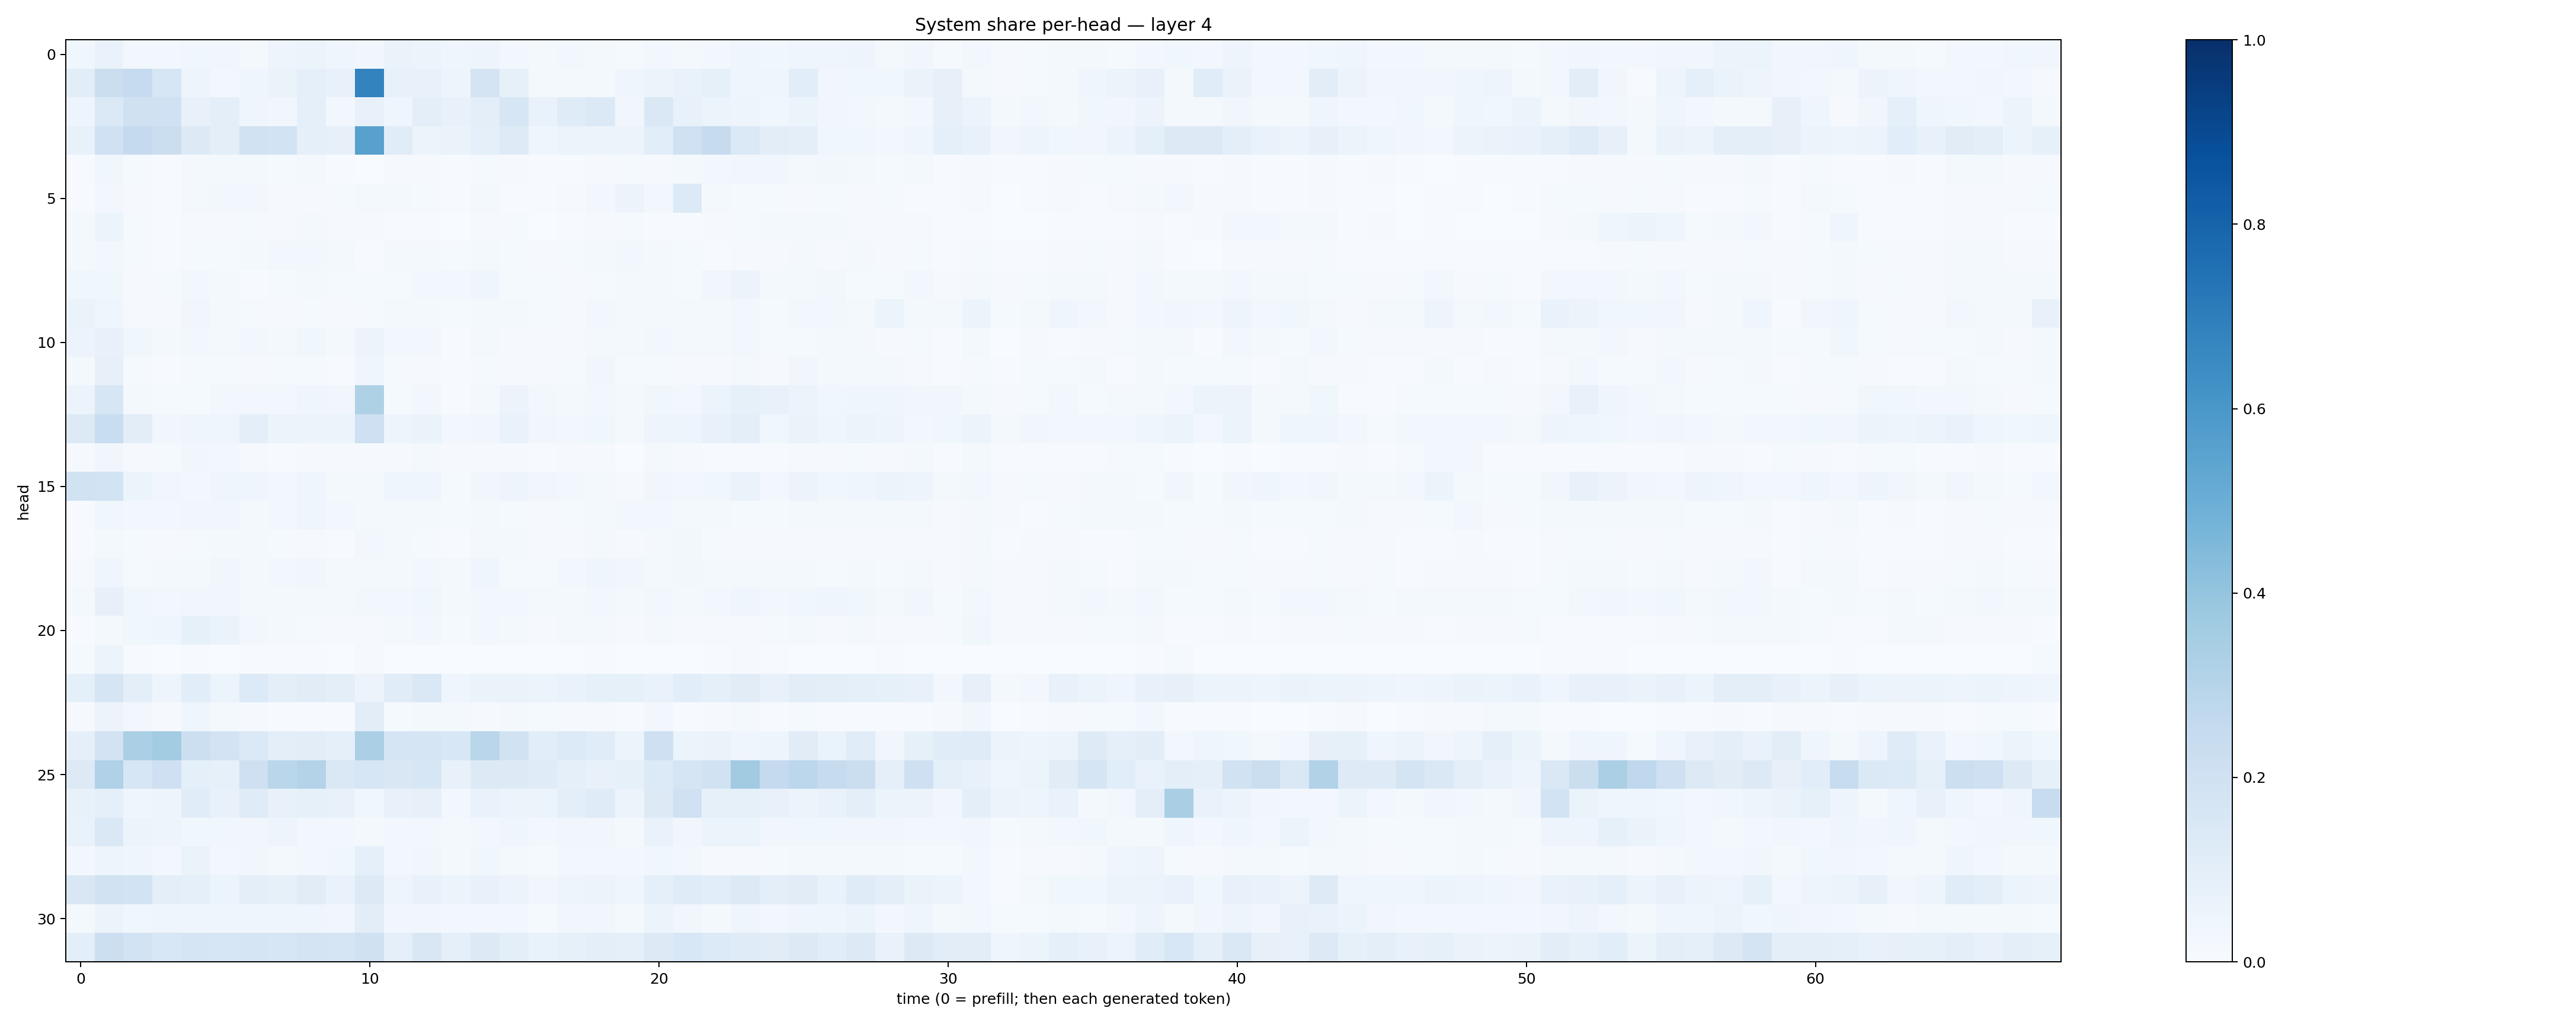

The data file committed next to this chart (first rows):
0.035385806, 0.06746584, 0.028586917, 0.031194357, 0.03626795, 0.031675145, 0.022821913, 0.049234785, 0.051286455, 0.04386206, 0.03285058, 0.062990785, 0.052156355, 0.03927399, 0.048084136, 0.02408025, 0.02121774, 0.029561078, 0.02248094, 0.013848819, 0.028306656, 0.020519212, 0.02643215, 0.039622124
0.1054, 0.2254, 0.2498, 0.1593, 0.04922, 0.02889, 0.04291, 0.06573, 0.08883, 0.07413, 0.6777, 0.07322, 0.07494, 0.04777, 0.1772, 0.08426, 0.02042, 0.0185, 0.02112, 0.0398, 0.05409, 0.06647, 0.08565, 0.04197
0.0494, 0.1402, 0.1966, 0.2027, 0.07609, 0.09744, 0.04129, 0.03168, 0.08744, 0.02678, 0.07277, 0.04281, 0.1012, 0.07732, 0.095, 0.1595, 0.06734, 0.1181, 0.1399, 0.03386, 0.1426, 0.07555, 0.06235, 0.04858
0.07125, 0.2022, 0.2509, 0.2207, 0.1296, 0.09978, 0.1881, 0.1871, 0.08874, 0.07908, 0.5559, 0.116, 0.05656, 0.06401, 0.09264, 0.1213, 0.04053, 0.06097, 0.0563, 0.05766, 0.1075, 0.2021, 0.2453, 0.1389
0.004064, 0.03537, 0.01176, 0.007273, 0.0158, 0.01919, 0.01983, 0.01233, 0.01758, 0.007424, 0.003834, 0.01132, 0.008345, 0.005601, 0.01469, 0.008589, 0.003935, 0.004687, 0.008417, 0.01453, 0.01085, 0.02183, 0.02535, 0.03337
0.005285, 0.02876, 0.00968, 0.007444, 0.02262, 0.02878, 0.02932, 0.008781, 0.01165, 0.01211, 0.01788, 0.0203, 0.01198, 0.00717, 0.02303, 0.007618, 0.00644, 0.01118, 0.02973, 0.05532, 0.02505, 0.1331, 0.01906, 0.01311
0.02128, 0.06116, 0.01175, 0.00499, 0.00924, 0.01104, 0.0144, 0.01172, 0.01694, 0.008259, 0.008512, 0.006783, 0.006071, 0.003396, 0.00931, 0.01191, 0.003281, 0.007194, 0.01022, 0.0137, 0.007094, 0.005838, 0.01035, 0.01509
0.01729, 0.02503, 0.0118, 0.006981, 0.0143, 0.01488, 0.01966, 0.02427, 0.02365, 0.02031, 0.007226, 0.01726, 0.01827, 0.0155, 0.01631, 0.01231, 0.007862, 0.01284, 0.02165, 0.02359, 0.02175, 0.01516, 0.005623, 0.00886
0.03731, 0.03771, 0.009907, 0.0139, 0.02456, 0.02318, 0.007304, 0.01438, 0.01936, 0.01255, 0.01243, 0.01556, 0.02614, 0.02542, 0.04341, 0.01241, 0.01367, 0.01021, 0.0148, 0.02019, 0.01859, 0.01377, 0.0315, 0.0565
0.06547, 0.04251, 0.01069, 0.01056, 0.03168, 0.01987, 0.01341, 0.009989, 0.01477, 0.008035, 0.01297, 0.01625, 0.0181, 0.01527, 0.02213, 0.01911, 0.01254, 0.01038, 0.02444, 0.01825, 0.01955, 0.0216, 0.0206, 0.02991
0.05735, 0.07452, 0.0357, 0.02233, 0.0292, 0.01974, 0.02688, 0.02231, 0.03895, 0.01973, 0.05652, 0.02816, 0.0278, 0.007371, 0.01911, 0.01034, 0.008149, 0.01139, 0.01721, 0.01969, 0.03092, 0.02307, 0.02023, 0.03105
0.02338, 0.08003, 0.0118, 0.007228, 0.01436, 0.01184, 0.009984, 0.01288, 0.01504, 0.006724, 0.04121, 0.01238, 0.00956, 0.007714, 0.01215, 0.01135, 0.007935, 0.01491, 0.03167, 0.0126, 0.01212, 0.01117, 0.009177, 0.01643
0.05507, 0.1589, 0.01624, 0.01215, 0.01174, 0.02521, 0.02647, 0.03035, 0.04572, 0.03413, 0.3206, 0.01409, 0.02663, 0.006494, 0.02318, 0.05803, 0.02488, 0.01646, 0.03057, 0.01855, 0.03734, 0.02485, 0.06108, 0.08423
0.1284, 0.2337, 0.1019, 0.03226, 0.04343, 0.04255, 0.09844, 0.05296, 0.05776, 0.05966, 0.2057, 0.04865, 0.06515, 0.02547, 0.0318, 0.06989, 0.03449, 0.02426, 0.03607, 0.02012, 0.0471, 0.05039, 0.07605, 0.09854
0.009692, 0.03513, 0.01151, 0.01312, 0.03343, 0.02738, 0.008614, 0.006244, 0.008838, 0.008686, 0.008844, 0.01063, 0.02037, 0.01142, 0.0105, 0.00814, 0.007743, 0.009093, 0.008917, 0.003862, 0.01981, 0.009498, 0.00514, 0.006237
0.1939, 0.1838, 0.05128, 0.03419, 0.02701, 0.04217, 0.03956, 0.02765, 0.0467, 0.02217, 0.02214, 0.04122, 0.04222, 0.01339, 0.03167, 0.05043, 0.03364, 0.02409, 0.01972, 0.008336, 0.03138, 0.02778, 0.03562, 0.06446
0.007396, 0.03671, 0.02662, 0.02451, 0.03349, 0.03539, 0.01566, 0.02584, 0.04174, 0.02621, 0.02198, 0.01765, 0.0194, 0.01529, 0.02281, 0.01397, 0.009308, 0.01521, 0.0211, 0.03002, 0.0239, 0.01904, 0.021, 0.01457
0.006959, 0.02064, 0.0144, 0.009155, 0.01442, 0.02069, 0.02142, 0.0137, 0.01141, 0.007346, 0.02797, 0.01584, 0.01298, 0.006625, 0.01846, 0.01787, 0.009154, 0.01015, 0.01607, 0.01068, 0.01586, 0.02612, 0.01498, 0.01049
0.009548, 0.03928, 0.0141, 0.01949, 0.02246, 0.03232, 0.01853, 0.02522, 0.03307, 0.01668, 0.01787, 0.01773, 0.027, 0.02243, 0.04275, 0.01408, 0.01341, 0.02869, 0.0442, 0.03486, 0.01851, 0.02555, 0.02187, 0.01949
0.01946, 0.07898, 0.03626, 0.0258, 0.03484, 0.03319, 0.01751, 0.01912, 0.02157, 0.0171, 0.02406, 0.02806, 0.03665, 0.02173, 0.03111, 0.02587, 0.02179, 0.01952, 0.02536, 0.01907, 0.02844, 0.01699, 0.02468, 0.0411
0.005423, 0.01753, 0.038, 0.04396, 0.08345, 0.06343, 0.02432, 0.01953, 0.01233, 0.01086, 0.009809, 0.01884, 0.02741, 0.01531, 0.02654, 0.02067, 0.01004, 0.02318, 0.02175, 0.008876, 0.02327, 0.01146, 0.01042, 0.0111
0.01511, 0.05365, 0.004092, 0.002157, 0.003933, 0.002746, 0.007164, 0.005788, 0.005032, 0.003383, 0.009979, 0.003334, 0.002771, 0.001492, 0.002796, 0.00174, 0.002089, 0.001955, 0.005284, 0.002526, 0.002411, 0.003845, 0.006117, 0.01068
0.09288, 0.1704, 0.09421, 0.04912, 0.1064, 0.06057, 0.1366, 0.09686, 0.1095, 0.1006, 0.05573, 0.1157, 0.1451, 0.04646, 0.06523, 0.06506, 0.06163, 0.06775, 0.08383, 0.08316, 0.06801, 0.1084, 0.08894, 0.1102
0.01163, 0.05482, 0.02403, 0.01004, 0.04204, 0.01655, 0.01138, 0.006293, 0.00755, 0.006642, 0.1034, 0.01401, 0.02308, 0.01621, 0.01001, 0.01872, 0.01476, 0.009492, 0.007844, 0.005236, 0.02438, 0.005359, 0.009443, 0.01977
0.08915, 0.1807, 0.3356, 0.3576, 0.2171, 0.1814, 0.1388, 0.09788, 0.102, 0.08704, 0.3342, 0.1673, 0.168, 0.1538, 0.2883, 0.1895, 0.1063, 0.1358, 0.1133, 0.06039, 0.21, 0.06091, 0.06607, 0.04589
0.1299, 0.3203, 0.1611, 0.2086, 0.08987, 0.07916, 0.2097, 0.2872, 0.3048, 0.1413, 0.1593, 0.152, 0.1612, 0.07036, 0.1284, 0.127, 0.1173, 0.08662, 0.07098, 0.0851, 0.1342, 0.1643, 0.1894, 0.3601
0.07151, 0.08874, 0.04653, 0.04956, 0.1165, 0.07331, 0.1175, 0.0723, 0.08283, 0.07515, 0.03789, 0.07312, 0.07836, 0.02876, 0.0702, 0.05464, 0.05123, 0.09485, 0.1203, 0.05708, 0.1255, 0.2001, 0.08552, 0.08276
0.06809, 0.1416, 0.05303, 0.04885, 0.03875, 0.03798, 0.03466, 0.04797, 0.02852, 0.0243, 0.01923, 0.03071, 0.03062, 0.02088, 0.02683, 0.04144, 0.02867, 0.03267, 0.03392, 0.02322, 0.06867, 0.0339, 0.05934, 0.05912
0.02483, 0.04707, 0.03966, 0.0263, 0.06322, 0.02919, 0.03423, 0.02255, 0.03022, 0.03724, 0.08731, 0.02913, 0.0318, 0.02035, 0.03615, 0.01805, 0.01406, 0.02347, 0.03101, 0.03047, 0.03572, 0.02464, 0.009809, 0.01086
0.1517, 0.1924, 0.1855, 0.09833, 0.08691, 0.05216, 0.09681, 0.0858, 0.1127, 0.06718, 0.1258, 0.04848, 0.07341, 0.05137, 0.07454, 0.0574, 0.03246, 0.04846, 0.05828, 0.0417, 0.08875, 0.12, 0.1092, 0.1268
0.01584, 0.05288, 0.0365, 0.04159, 0.04526, 0.03979, 0.0392, 0.04089, 0.04333, 0.03321, 0.1033, 0.03503, 0.03201, 0.02541, 0.02956, 0.02874, 0.014, 0.03295, 0.03146, 0.02021, 0.05134, 0.03485, 0.02338, 0.04121
0.1012, 0.215, 0.185, 0.1531, 0.1642, 0.1607, 0.1701, 0.1637, 0.1757, 0.1696, 0.1974, 0.09048, 0.1487, 0.09, 0.1308, 0.1011, 0.06808, 0.08289, 0.0953, 0.09012, 0.1319, 0.1539, 0.1333, 0.1191
